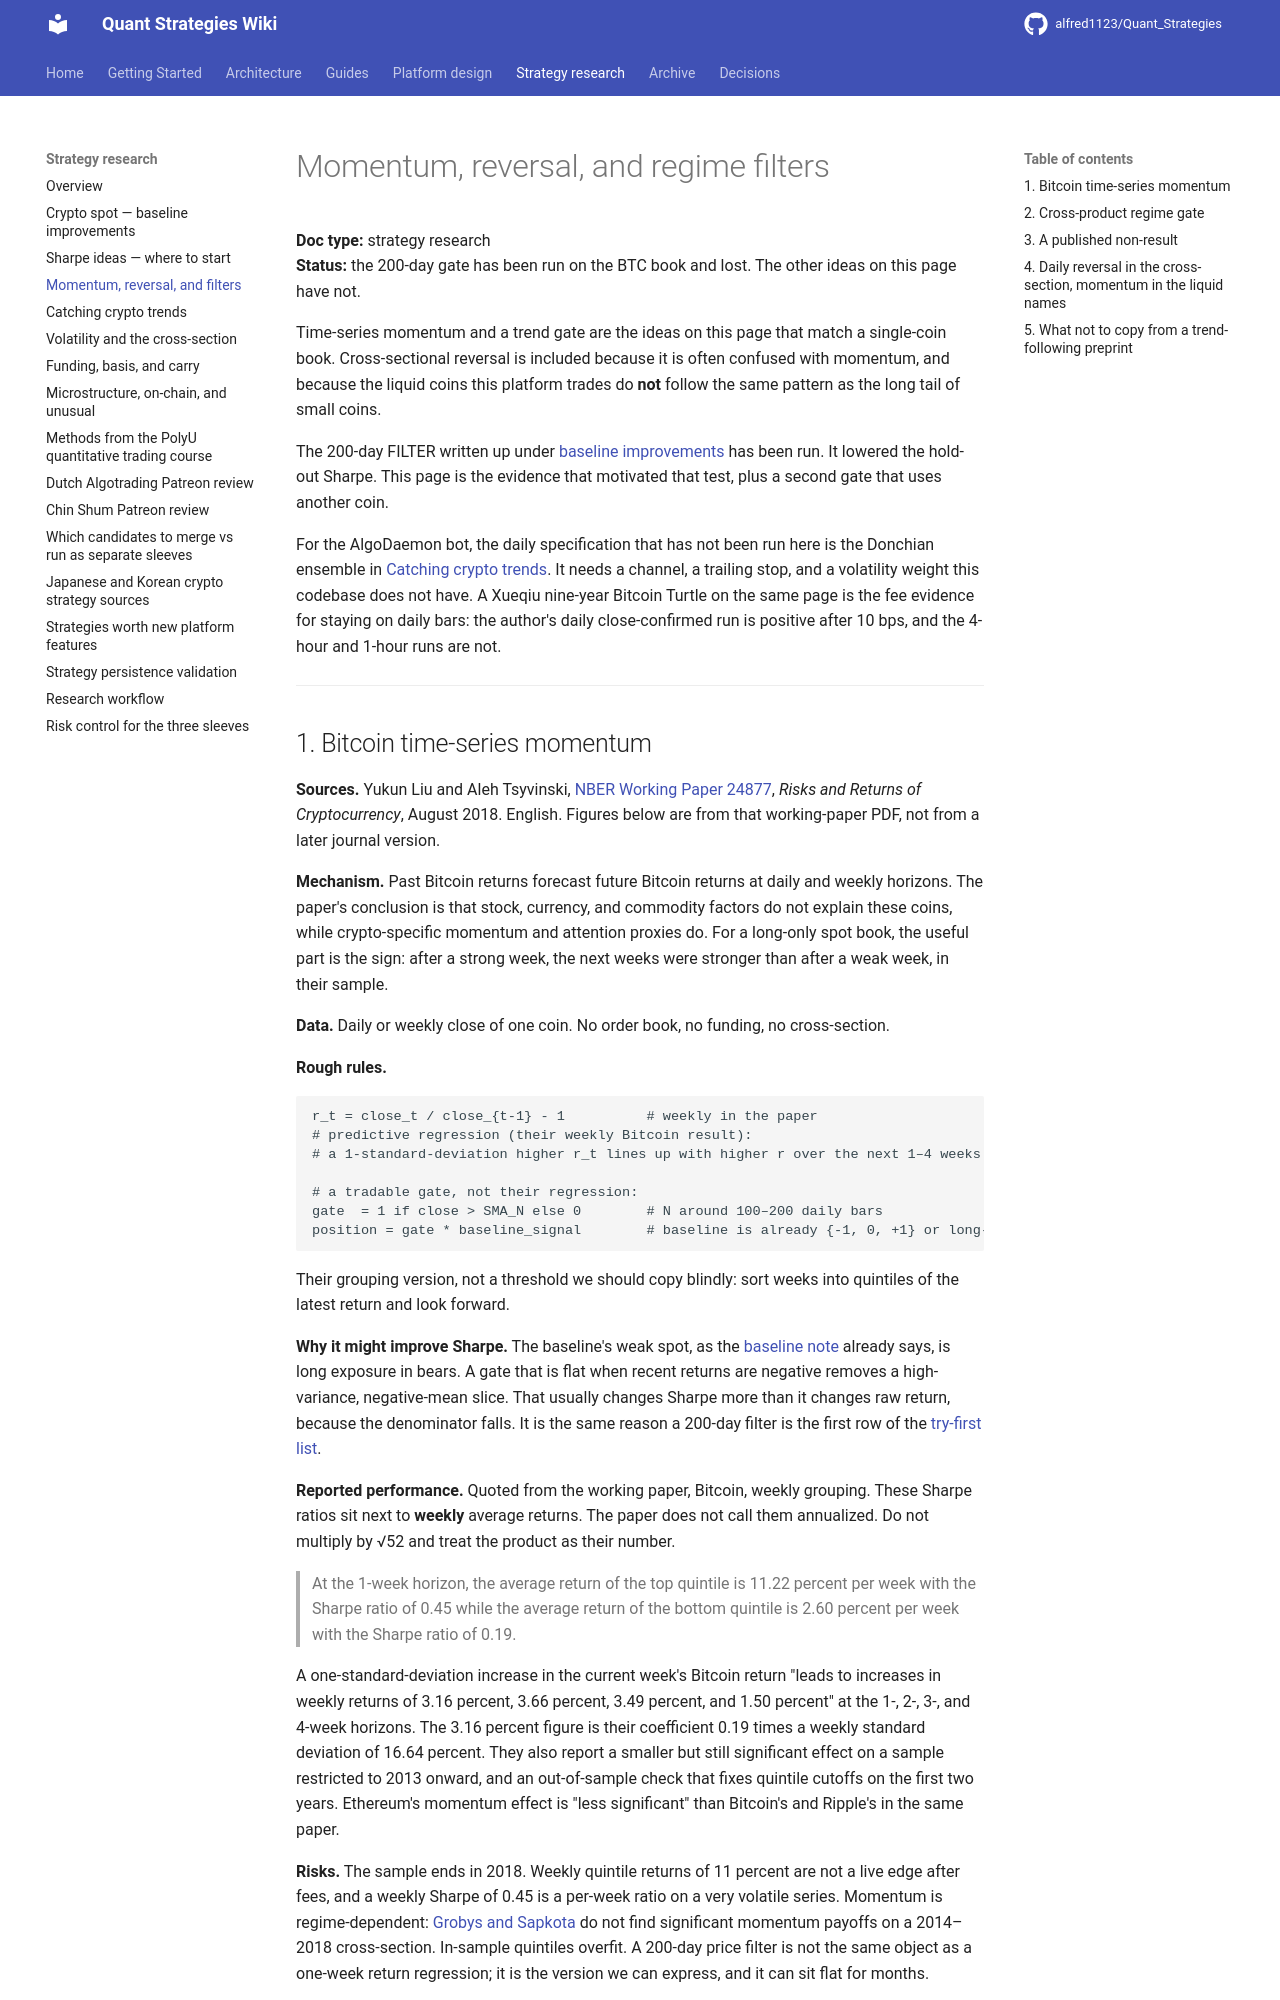

repository: alfred1123/Quant_Strategies · page: research/momentum-reversal-filters/index.html · generator: mkdocs

# Momentum, reversal, and regime filters

**Doc type:** strategy research  
**Status:** the 200-day gate has been run on the BTC book and lost. The other ideas on this page have not.

Time-series momentum and a trend gate are the ideas on this page that match a single-coin book. Cross-sectional reversal is included because it is often confused with momentum, and because the liquid coins this platform trades do **not** follow the same pattern as the long tail of small coins.

The 200-day FILTER written up under [baseline improvements](crypto-spot-baseline-improvements.md#22-macro-trend-filter-50-200-day-sma) has been run. It lowered the hold-out Sharpe. This page is the evidence that motivated that test, plus a second gate that uses another coin.

For the AlgoDaemon bot, the daily specification that has not been run here is the Donchian ensemble in [Catching crypto trends](catching-crypto-trends.md). It needs a channel, a trailing stop, and a volatility weight this codebase does not have. A Xueqiu nine-year Bitcoin Turtle on the same page is the fee evidence for staying on daily bars: the author's daily close-confirmed run is positive after 10 bps, and the 4-hour and 1-hour runs are not.

---
